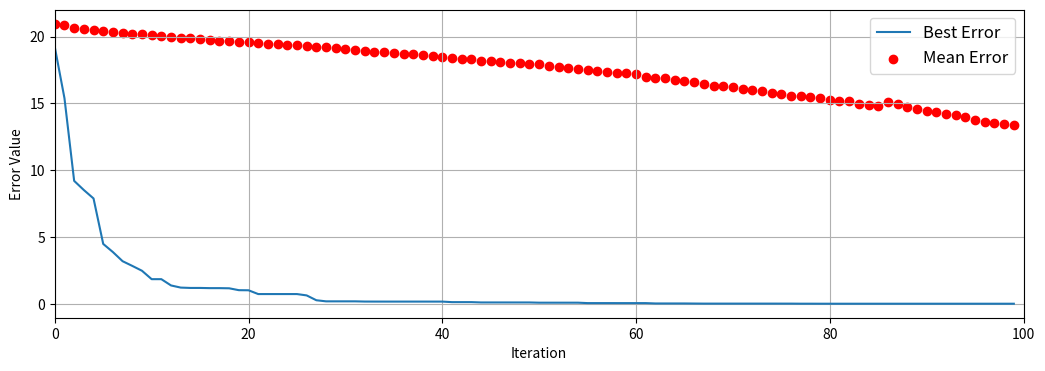

Write Python code to recreate this figure.
import random
import sys
import copy
import numpy as np
import matplotlib.pyplot as plt
import math 
from matplotlib.font_manager import FontProperties


class Bee:
    def __init__(
        self, 
        lower, 
        upper, 
        fun, 
        funcon=None
        ):
        self.RANDOM(lower, upper)
        if not funcon:
            self.valid = True
        else:
            self.valid = funcon(self.vector)
        
        if (fun != None):
            self.value = fun(self.vector)
        else:
            self.value = sys.float_info.max
        
        self.FITNESS()
        self.counter = 0
    
    def RANDOM(self, lower, upper):
        self.vector = []
        for i in range(len(lower)):
            self.vector.append(
                lower[i] + random.random() * (upper[i] - lower[i])
                )

    def FITNESS(self):
        if (self.value >= 0):
            self.fitness = 1 / (1 + self.value)
        else:
            self.fitness = 1 + abs(self.value)

class Hive:
    def __init__(
        self, 
        lower,
        upper,
        fun = None,
        numb_bees = 30,
        max_itrs = 100,
        max_trials = None,
        selfun = None,
        seed = None,
        verbose = True,
        extra_params = None
        ):
        assert (len(upper) == len(lower))
        if (seed == None):
            self.seed = random.randint(0, 1000)
        else:
            self.seed = seed
        
        random.seed(self.seed)
        self.size = int((numb_bees + numb_bees % 2))    # compute number of employees
        self.dim = len(lower)
        self.max_itrs = max_itrs
        if (max_trials == None):
            self.max_trials = 0.6 * self.size * self.dim    # compute max_trials
        else:
            self.max_trials = max_trials
        
        self.selfun = selfun
        self.extra_params = extra_params
        self.evaluate = fun
        self.lower = lower
        self.upper = upper
        self.best = sys.float_info.max
        self.solution = None
        self.population = [Bee(lower, upper, fun) for i in range(self.size)]
        self.find_best()
        self.compute_probability()
        self.verbose = verbose
    
    def run(self):
        cost = {}
        cost["best"] = []
        cost["mean"] = []
        for itr in range(self.max_itrs):
            for index in range(self.size):
                self.send_employee(index)
            
            self.send_onlooker()
            self.send_scout()
            self.find_best()

            cost["best"].append(self.best)
            cost["mean"].append(sum([bee.value for bee in self.population])/self.size)

            if self.verbose:
                self.VERBOSE(itr, cost)
        
        return cost

    def find_best(self):
        values = [bee.value for bee in self.population]
        index = values.index(min(values))
        if (values[index] < self.best):
            self.best = values[index]
            self.solution = self.population[index].vector
    
    def compute_probability(self):
        values = [bee.fitness for bee in self.population]
        max_values = max(values)

        # computes probabilities the way Karaboga does in his classic ABC algorithm
        if (self.selfun == None):
            self.probas = [0.9 * v / max_values + 0.1 for v in values]
        else:
            if (self.extra_params != None):
                self.probas = self.selfun(list(values), **self.extra_params)
            else:
                self.probas = self.selfun(values)
        
        # returns intervals of probabilities
        return [sum(self.probas[:i + 1]) for i in range(self.size)]
    
    def send_employee(self, index):
        zombee = copy.deepcopy(self.population[index])
        d = random.randint(0, self.dim - 1)
        bee_ix = index
        while (bee_ix == index): 
            bee_ix = random.randint(0, self.size - 1)

        zombee.vector[d] = self.MUTATE(d, index, bee_ix)
        zombee.vector = self.CHECK(zombee.vector, dim = d)
        zombee.value = self.evaluate(zombee.vector)
        zombee.FITNESS()
        if (zombee.fitness > self.population[index].fitness):
            self.population[index] = copy.deepcopy(zombee)
            self.population[index].counter = 0
        else:
            self.population[index].counter += 1
    
    def send_onlooker(self):
        numb_onlokeers = 0
        beta = 0
        while (numb_onlokeers < self.size):
            phi = random.random()
            beta += phi * max(self.probas)
            beta %= max(self.probas)
            index = self.select(beta)
            self.send_employee(index)
            numb_onlokeers += 1
    
    def select(self, beta):
        probas = self.compute_probability()
        for index in range(self.size):
            if (beta < probas[index]):
                return index
    
    def send_scout(self):
        trials = [self.population[i].counter for i in range(self.size)]
        index = trials.index(max(trials))
        if (trials[index] > self.max_trials):
            self.population[index] = Bee(self.lower, self.upper, self.evaluate)
            self.send_employee(index)
    
    def MUTATE(self, dim, current_bee, other_bee):
        alpha = self.population[current_bee].vector[dim]
        beta = (random.random() - 0.5)
        gamma = self.population[other_bee].vector[dim]
        return alpha + beta * 2 * (alpha - gamma)
    
    def CHECK(self, vector, dim = None):
        if (dim == None):
            RANGE = range(self.dim)
        else:
            RANGE = [dim]
        
        for i in RANGE:
            if (vector[i] < self.lower[i]):
                vector[i] = self.lower[i]
            elif (vector[i] > self.upper[i]):
                vector[i] = self.upper[i]
        
        return vector
    
    def VERBOSE(self, itr, cost):
        msg = ">> Iter: {} || Best Error: {} || Mean Error: {}"
        print(msg.format(int(itr), cost["best"][itr], cost["mean"][itr]))

def ConvergencePlot(cost):
    font = FontProperties()
    font.set_size('larger')
    labels = ["Best Error", "Mean Error"]
    plt.figure(figsize=(12.5, 4))
    plt.plot(range(len(cost["best"])), cost["best"], label=labels[0])
    plt.scatter(range(len(cost["mean"])), cost["mean"], color='red', label=labels[1])
    plt.xlabel("Iteration")
    plt.ylabel("Error Value")
    plt.legend(loc="best", prop=font)
    plt.xlim([0, len(cost["mean"])])
    plt.grid()
    plt.show()

def ackley(x):
    alpha = 0.0
    beta = 0.0
    for i in x:
        alpha += i**2.0
        beta += math.cos(2.0 * math.pi * i)
    n = float(len(x))
    y = -20.0 * math.exp(-0.2 * math.sqrt(alpha/n)) - math.exp(beta/n) + 20 + math.e
    return y

def main(epochs):
    dimensions = int(10)
    model = Hive(
        lower= [-32] * dimensions,
        upper= [32] * dimensions,
        fun = ackley,
        numb_bees= 50,
        max_itrs= epochs
        )
    optimize = model.run()
    ConvergencePlot(optimize)
    print("Fitness Value: {0}".format(model.best))


main(100)